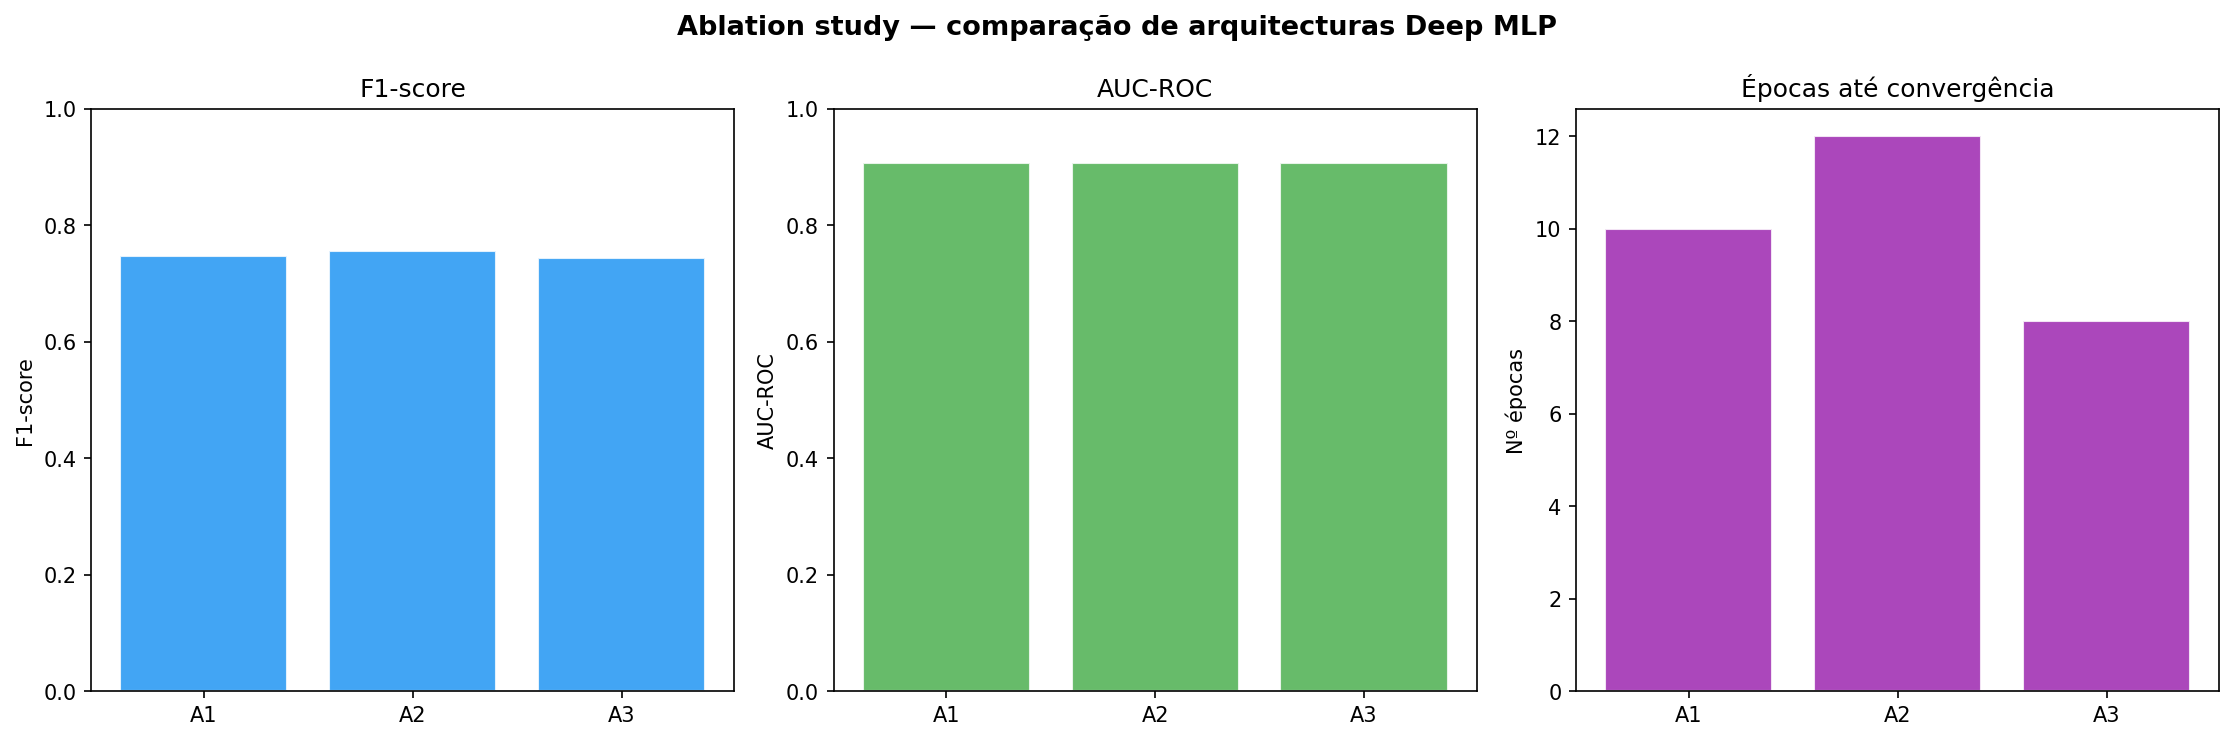

Data behind this chart, as committed beside it:
Arquitectura, Descricao, Epocas, Val_Loss_Final, Accuracy, Precision, Recall, F1-score, AUC-ROC
A1, Simples (64-32, sem BatchNorm, Dropout=0…, 10, 0.3804, 0.8537, 0.6658, 0.8526, 0.7477, 0.9073
A2, Media (128-64-32, BatchNorm, Dropout=0.3…, 12, 0.3836, 0.8603, 0.681, 0.8474, 0.7552, 0.9075
A3, Profunda (256-128-64-32, BatchNorm, Drop…, 8, 0.3797, 0.8499, 0.6569, 0.8571, 0.7438, 0.9061
